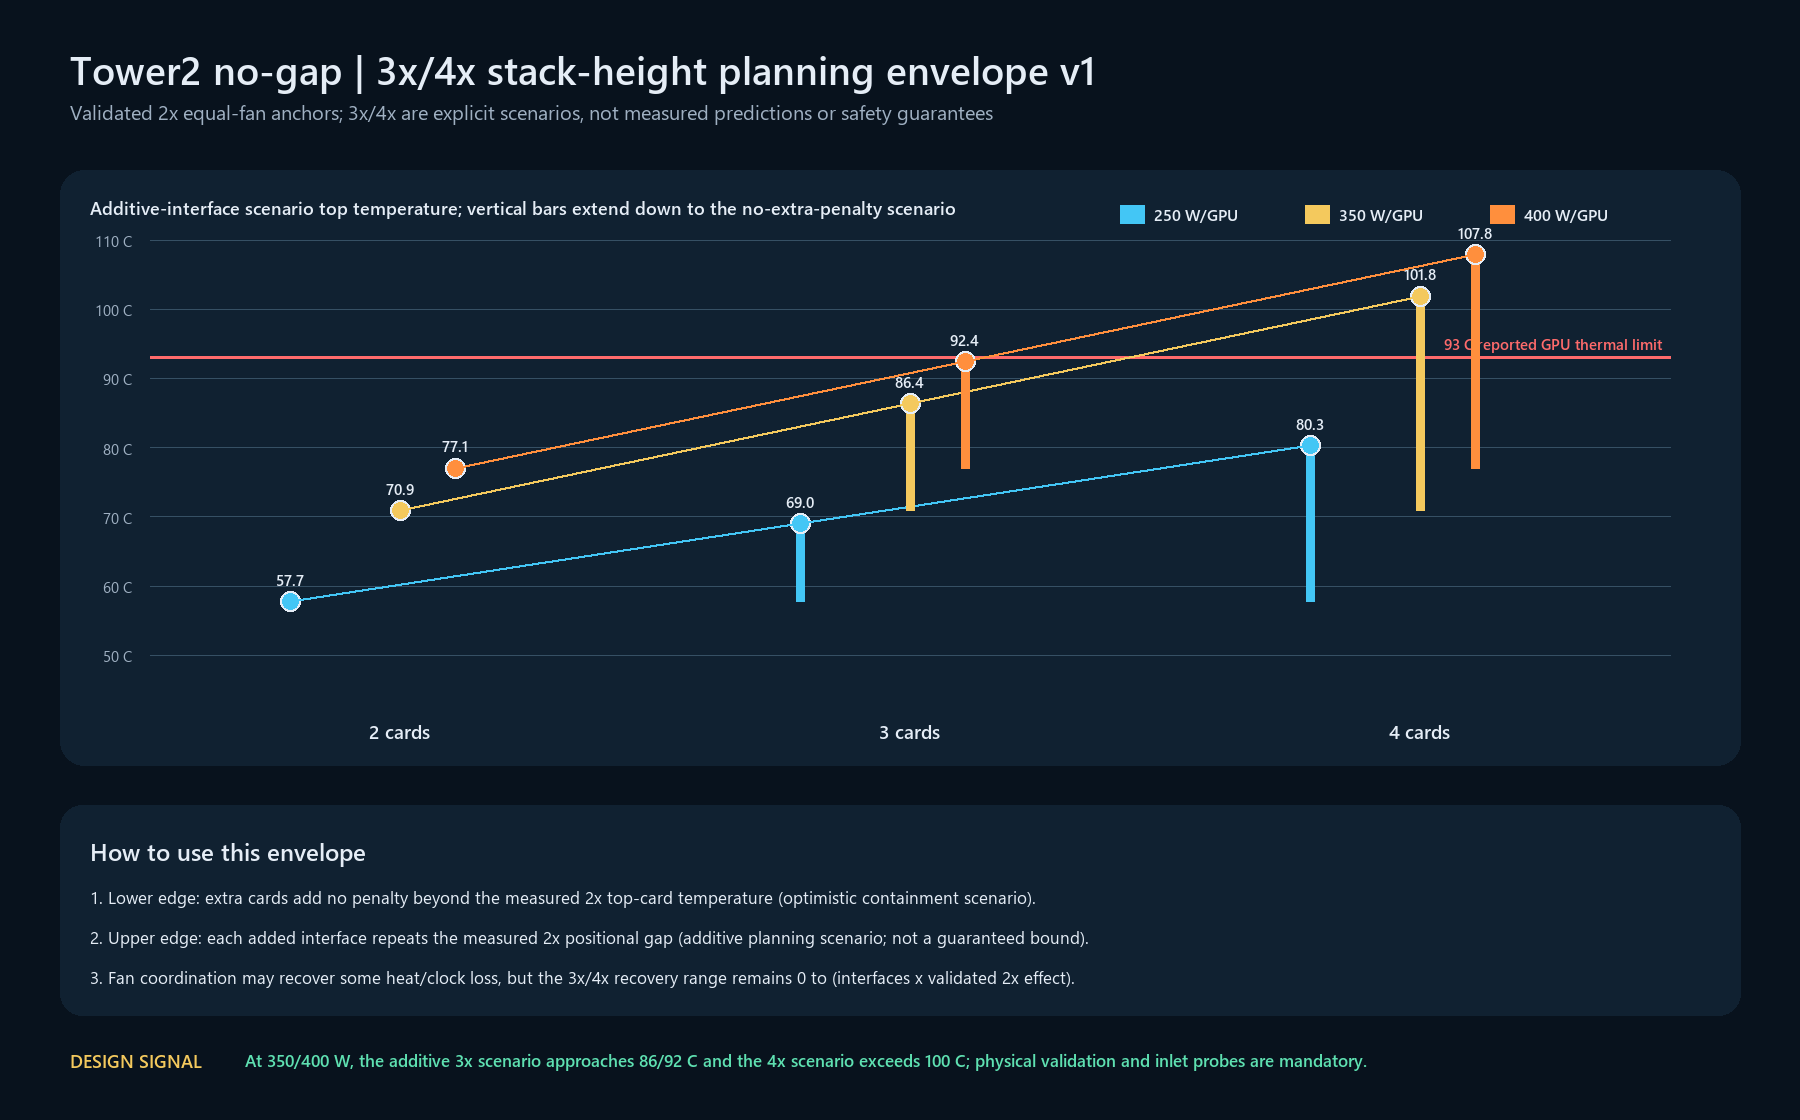

The data file committed next to this chart (first rows):
power_w, stack_cards, equal_policy, total_fan_budget_pct_points, observed_bottom_temp_c, observed_2x_top_temp_c, observed_2x_gap_c, optimistic_top_temp_c, additive_interface_top_temp_c, validated_2x_coordination_temp_recovery_…, scenario_coordination_recovery_low_c, scenario_coordination_recovery_high_c, validated_2x_coordination_clock_recovery…, scenario_coordination_clock_recovery_low…, scenario_coordination_clock_recovery_hig…, evidence_status
250, 2, EQ50, 100, 46.44, 57.72, 11.29, 57.72, 57.72, 0.5703, 0.5703, 0.5703, 5.084, 5.084, 5.084, observed-2x-validated
250, 3, EQ50, 100, 46.44, 57.72, 11.29, 57.72, 69.01, 0.5703, 0.000000, 1.141, 5.084, 0.000000, 10.17, scenario-only
250, 4, EQ50, 100, 46.44, 57.72, 11.29, 57.72, 80.3, 0.5703, 0.000000, 1.711, 5.084, 0.000000, 15.25, scenario-only
350, 2, EQ50, 100, 55.38, 70.87, 15.49, 70.87, 70.87, 0.652, 0.652, 0.652, 14, 14, 14, observed-2x-validated
350, 3, EQ50, 100, 55.38, 70.87, 15.49, 70.87, 86.36, 0.652, 0.000000, 1.304, 14, 0.000000, 28.01, scenario-only
350, 4, EQ50, 100, 55.38, 70.87, 15.49, 70.87, 101.8, 0.652, 0.000000, 1.956, 14, 0.000000, 42.01, scenario-only
400, 2, EQ60, 120, 61.67, 77.06, 15.39, 77.06, 77.06, 0.8763, 0.8763, 0.8763, 22.87, 22.87, 22.87, observed-2x-validated
400, 3, EQ60, 120, 61.67, 77.06, 15.39, 77.06, 92.45, 0.8763, 0.000000, 1.753, 22.87, 0.000000, 45.75, scenario-only
400, 4, EQ60, 120, 61.67, 77.06, 15.39, 77.06, 107.8, 0.8763, 0.000000, 2.629, 22.87, 0.000000, 68.62, scenario-only
